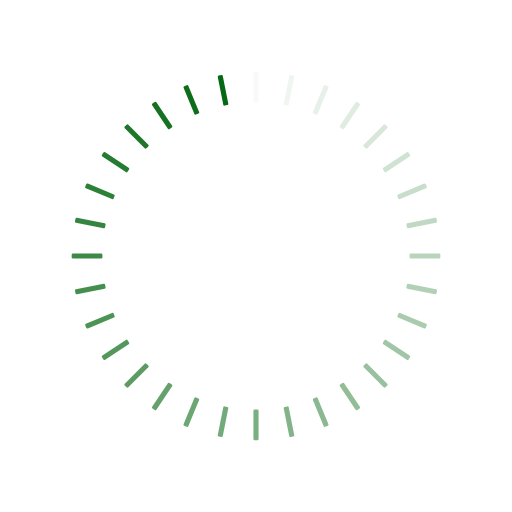
t = 0.00 s
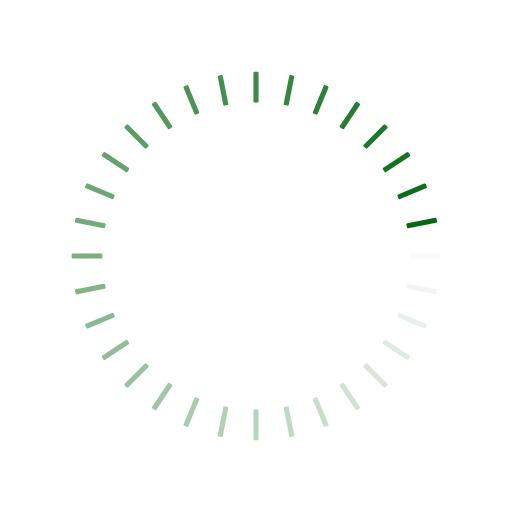
t = 0.66 s
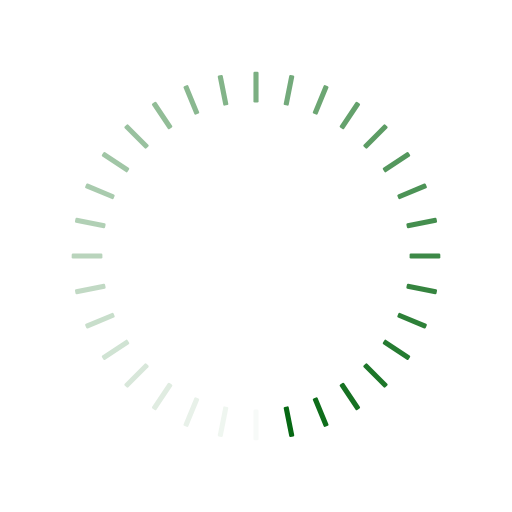
t = 1.32 s
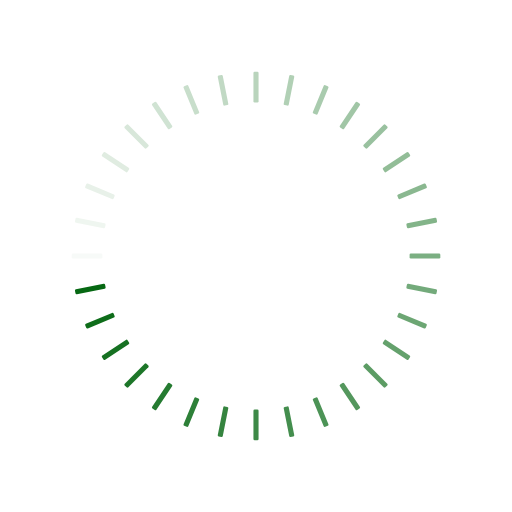
t = 1.97 s

The animated SVG that drew these frames (rendered in a browser with its animation timeline set to each time). Animation: 32 SMIL elements (animate=32); one cycle of 2.63 s, repeats indefinitely.

<svg xmlns="http://www.w3.org/2000/svg" viewBox="0 0 100 100" preserveAspectRatio="xMidYMid" width="200" height="200" style="shape-rendering: auto; display: block; background: transparent;" xmlns:xlink="http://www.w3.org/1999/xlink"><g><g transform="rotate(0 50 50)">
  <rect fill="#066813" height="6" width="1" ry="0.24" rx="0.24" y="14" x="49.5">
    <animate repeatCount="indefinite" begin="-2.549342105263158s" dur="2.6315789473684212s" keyTimes="0;1" values="1;0" attributeName="opacity"></animate>
  </rect>
</g><g transform="rotate(11.25 50 50)">
  <rect fill="#066813" height="6" width="1" ry="0.24" rx="0.24" y="14" x="49.5">
    <animate repeatCount="indefinite" begin="-2.4671052631578947s" dur="2.6315789473684212s" keyTimes="0;1" values="1;0" attributeName="opacity"></animate>
  </rect>
</g><g transform="rotate(22.5 50 50)">
  <rect fill="#066813" height="6" width="1" ry="0.24" rx="0.24" y="14" x="49.5">
    <animate repeatCount="indefinite" begin="-2.3848684210526314s" dur="2.6315789473684212s" keyTimes="0;1" values="1;0" attributeName="opacity"></animate>
  </rect>
</g><g transform="rotate(33.75 50 50)">
  <rect fill="#066813" height="6" width="1" ry="0.24" rx="0.24" y="14" x="49.5">
    <animate repeatCount="indefinite" begin="-2.3026315789473686s" dur="2.6315789473684212s" keyTimes="0;1" values="1;0" attributeName="opacity"></animate>
  </rect>
</g><g transform="rotate(45 50 50)">
  <rect fill="#066813" height="6" width="1" ry="0.24" rx="0.24" y="14" x="49.5">
    <animate repeatCount="indefinite" begin="-2.2203947368421053s" dur="2.6315789473684212s" keyTimes="0;1" values="1;0" attributeName="opacity"></animate>
  </rect>
</g><g transform="rotate(56.25 50 50)">
  <rect fill="#066813" height="6" width="1" ry="0.24" rx="0.24" y="14" x="49.5">
    <animate repeatCount="indefinite" begin="-2.138157894736842s" dur="2.6315789473684212s" keyTimes="0;1" values="1;0" attributeName="opacity"></animate>
  </rect>
</g><g transform="rotate(67.5 50 50)">
  <rect fill="#066813" height="6" width="1" ry="0.24" rx="0.24" y="14" x="49.5">
    <animate repeatCount="indefinite" begin="-2.0559210526315788s" dur="2.6315789473684212s" keyTimes="0;1" values="1;0" attributeName="opacity"></animate>
  </rect>
</g><g transform="rotate(78.75 50 50)">
  <rect fill="#066813" height="6" width="1" ry="0.24" rx="0.24" y="14" x="49.5">
    <animate repeatCount="indefinite" begin="-1.9736842105263157s" dur="2.6315789473684212s" keyTimes="0;1" values="1;0" attributeName="opacity"></animate>
  </rect>
</g><g transform="rotate(90 50 50)">
  <rect fill="#066813" height="6" width="1" ry="0.24" rx="0.24" y="14" x="49.5">
    <animate repeatCount="indefinite" begin="-1.8914473684210527s" dur="2.6315789473684212s" keyTimes="0;1" values="1;0" attributeName="opacity"></animate>
  </rect>
</g><g transform="rotate(101.25 50 50)">
  <rect fill="#066813" height="6" width="1" ry="0.24" rx="0.24" y="14" x="49.5">
    <animate repeatCount="indefinite" begin="-1.8092105263157894s" dur="2.6315789473684212s" keyTimes="0;1" values="1;0" attributeName="opacity"></animate>
  </rect>
</g><g transform="rotate(112.5 50 50)">
  <rect fill="#066813" height="6" width="1" ry="0.24" rx="0.24" y="14" x="49.5">
    <animate repeatCount="indefinite" begin="-1.7269736842105263s" dur="2.6315789473684212s" keyTimes="0;1" values="1;0" attributeName="opacity"></animate>
  </rect>
</g><g transform="rotate(123.75 50 50)">
  <rect fill="#066813" height="6" width="1" ry="0.24" rx="0.24" y="14" x="49.5">
    <animate repeatCount="indefinite" begin="-1.644736842105263s" dur="2.6315789473684212s" keyTimes="0;1" values="1;0" attributeName="opacity"></animate>
  </rect>
</g><g transform="rotate(135 50 50)">
  <rect fill="#066813" height="6" width="1" ry="0.24" rx="0.24" y="14" x="49.5">
    <animate repeatCount="indefinite" begin="-1.5625s" dur="2.6315789473684212s" keyTimes="0;1" values="1;0" attributeName="opacity"></animate>
  </rect>
</g><g transform="rotate(146.25 50 50)">
  <rect fill="#066813" height="6" width="1" ry="0.24" rx="0.24" y="14" x="49.5">
    <animate repeatCount="indefinite" begin="-1.4802631578947367s" dur="2.6315789473684212s" keyTimes="0;1" values="1;0" attributeName="opacity"></animate>
  </rect>
</g><g transform="rotate(157.5 50 50)">
  <rect fill="#066813" height="6" width="1" ry="0.24" rx="0.24" y="14" x="49.5">
    <animate repeatCount="indefinite" begin="-1.3980263157894737s" dur="2.6315789473684212s" keyTimes="0;1" values="1;0" attributeName="opacity"></animate>
  </rect>
</g><g transform="rotate(168.75 50 50)">
  <rect fill="#066813" height="6" width="1" ry="0.24" rx="0.24" y="14" x="49.5">
    <animate repeatCount="indefinite" begin="-1.3157894736842106s" dur="2.6315789473684212s" keyTimes="0;1" values="1;0" attributeName="opacity"></animate>
  </rect>
</g><g transform="rotate(180 50 50)">
  <rect fill="#066813" height="6" width="1" ry="0.24" rx="0.24" y="14" x="49.5">
    <animate repeatCount="indefinite" begin="-1.2335526315789473s" dur="2.6315789473684212s" keyTimes="0;1" values="1;0" attributeName="opacity"></animate>
  </rect>
</g><g transform="rotate(191.25 50 50)">
  <rect fill="#066813" height="6" width="1" ry="0.24" rx="0.24" y="14" x="49.5">
    <animate repeatCount="indefinite" begin="-1.1513157894736843s" dur="2.6315789473684212s" keyTimes="0;1" values="1;0" attributeName="opacity"></animate>
  </rect>
</g><g transform="rotate(202.5 50 50)">
  <rect fill="#066813" height="6" width="1" ry="0.24" rx="0.24" y="14" x="49.5">
    <animate repeatCount="indefinite" begin="-1.069078947368421s" dur="2.6315789473684212s" keyTimes="0;1" values="1;0" attributeName="opacity"></animate>
  </rect>
</g><g transform="rotate(213.75 50 50)">
  <rect fill="#066813" height="6" width="1" ry="0.24" rx="0.24" y="14" x="49.5">
    <animate repeatCount="indefinite" begin="-0.9868421052631579s" dur="2.6315789473684212s" keyTimes="0;1" values="1;0" attributeName="opacity"></animate>
  </rect>
</g><g transform="rotate(225 50 50)">
  <rect fill="#066813" height="6" width="1" ry="0.24" rx="0.24" y="14" x="49.5">
    <animate repeatCount="indefinite" begin="-0.9046052631578947s" dur="2.6315789473684212s" keyTimes="0;1" values="1;0" attributeName="opacity"></animate>
  </rect>
</g><g transform="rotate(236.25 50 50)">
  <rect fill="#066813" height="6" width="1" ry="0.24" rx="0.24" y="14" x="49.5">
    <animate repeatCount="indefinite" begin="-0.8223684210526315s" dur="2.6315789473684212s" keyTimes="0;1" values="1;0" attributeName="opacity"></animate>
  </rect>
</g><g transform="rotate(247.5 50 50)">
  <rect fill="#066813" height="6" width="1" ry="0.24" rx="0.24" y="14" x="49.5">
    <animate repeatCount="indefinite" begin="-0.7401315789473684s" dur="2.6315789473684212s" keyTimes="0;1" values="1;0" attributeName="opacity"></animate>
  </rect>
</g><g transform="rotate(258.75 50 50)">
  <rect fill="#066813" height="6" width="1" ry="0.24" rx="0.24" y="14" x="49.5">
    <animate repeatCount="indefinite" begin="-0.6578947368421053s" dur="2.6315789473684212s" keyTimes="0;1" values="1;0" attributeName="opacity"></animate>
  </rect>
</g><g transform="rotate(270 50 50)">
  <rect fill="#066813" height="6" width="1" ry="0.24" rx="0.24" y="14" x="49.5">
    <animate repeatCount="indefinite" begin="-0.5756578947368421s" dur="2.6315789473684212s" keyTimes="0;1" values="1;0" attributeName="opacity"></animate>
  </rect>
</g><g transform="rotate(281.25 50 50)">
  <rect fill="#066813" height="6" width="1" ry="0.24" rx="0.24" y="14" x="49.5">
    <animate repeatCount="indefinite" begin="-0.4934210526315789s" dur="2.6315789473684212s" keyTimes="0;1" values="1;0" attributeName="opacity"></animate>
  </rect>
</g><g transform="rotate(292.5 50 50)">
  <rect fill="#066813" height="6" width="1" ry="0.24" rx="0.24" y="14" x="49.5">
    <animate repeatCount="indefinite" begin="-0.41118421052631576s" dur="2.6315789473684212s" keyTimes="0;1" values="1;0" attributeName="opacity"></animate>
  </rect>
</g><g transform="rotate(303.75 50 50)">
  <rect fill="#066813" height="6" width="1" ry="0.24" rx="0.24" y="14" x="49.5">
    <animate repeatCount="indefinite" begin="-0.32894736842105265s" dur="2.6315789473684212s" keyTimes="0;1" values="1;0" attributeName="opacity"></animate>
  </rect>
</g><g transform="rotate(315 50 50)">
  <rect fill="#066813" height="6" width="1" ry="0.24" rx="0.24" y="14" x="49.5">
    <animate repeatCount="indefinite" begin="-0.24671052631578946s" dur="2.6315789473684212s" keyTimes="0;1" values="1;0" attributeName="opacity"></animate>
  </rect>
</g><g transform="rotate(326.25 50 50)">
  <rect fill="#066813" height="6" width="1" ry="0.24" rx="0.24" y="14" x="49.5">
    <animate repeatCount="indefinite" begin="-0.16447368421052633s" dur="2.6315789473684212s" keyTimes="0;1" values="1;0" attributeName="opacity"></animate>
  </rect>
</g><g transform="rotate(337.5 50 50)">
  <rect fill="#066813" height="6" width="1" ry="0.24" rx="0.24" y="14" x="49.5">
    <animate repeatCount="indefinite" begin="-0.08223684210526316s" dur="2.6315789473684212s" keyTimes="0;1" values="1;0" attributeName="opacity"></animate>
  </rect>
</g><g transform="rotate(348.75 50 50)">
  <rect fill="#066813" height="6" width="1" ry="0.24" rx="0.24" y="14" x="49.5">
    <animate repeatCount="indefinite" begin="0s" dur="2.6315789473684212s" keyTimes="0;1" values="1;0" attributeName="opacity"></animate>
  </rect>
</g><g></g></g><!-- [ldio] generated by https://loading.io --></svg>
